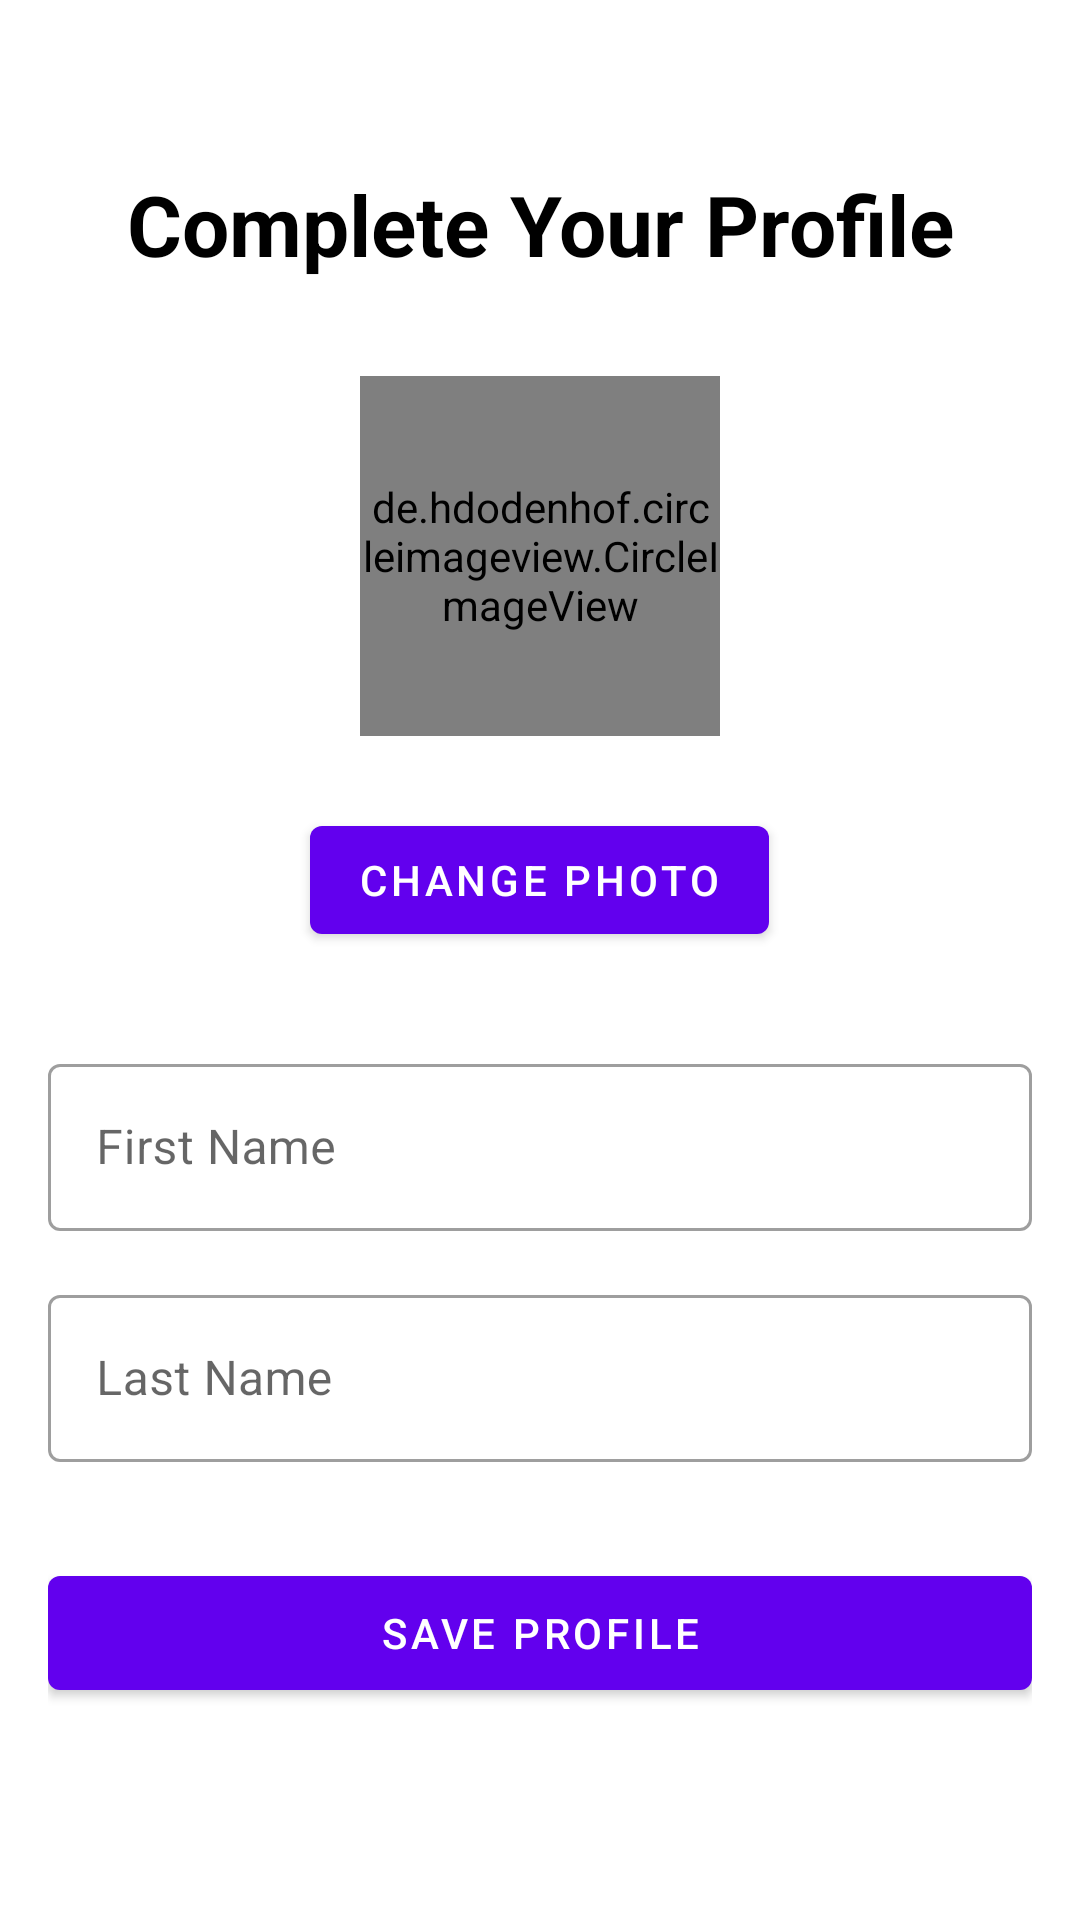

Write the Android layout XML for this screen, with the resource values it uses.
<!-- AndroidManifest.xml: activity theme Theme.PROG7313_PART3.NoActionBar -->
<!-- res/layout/activity_profile.xml -->
<?xml version="1.0" encoding="utf-8"?>
<androidx.constraintlayout.widget.ConstraintLayout xmlns:android="http://schemas.android.com/apk/res/android"
    xmlns:app="http://schemas.android.com/apk/res-auto"
    xmlns:tools="http://schemas.android.com/tools"
    android:layout_width="match_parent"
    android:layout_height="match_parent"
    android:padding="16dp"
    tools:context=".ProfileActivity">

    <LinearLayout
        android:layout_width="match_parent"
        android:layout_height="match_parent"
        android:orientation="vertical"
        android:gravity="center_horizontal">

        <TextView
            android:id="@+id/textProfileTitle"
            android:layout_width="match_parent"
            android:layout_height="wrap_content"
            android:text="Complete Your Profile"
            android:textSize="28sp"
            android:textStyle="bold"
            android:textColor="@color/black"
            android:textAlignment="center"
            android:layout_marginTop="40dp"
            android:layout_marginBottom="32dp" />

        <de.hdodenhof.circleimageview.CircleImageView
            android:id="@+id/profileImageView"
            android:layout_width="120dp"
            android:layout_height="120dp"
            android:layout_marginBottom="24dp"
            android:src="@android:drawable/ic_menu_myplaces"
            app:civ_border_color="#FF000000"
            app:civ_border_width="2dp" />

        <Button
            android:id="@+id/buttonChangePhoto"
            android:layout_width="wrap_content"
            android:layout_height="wrap_content"
            android:text="Change Photo"
            android:layout_marginBottom="32dp"/>

        <com.google.android.material.textfield.TextInputLayout
            android:layout_width="match_parent"
            android:layout_height="wrap_content"
            android:layout_marginBottom="16dp"
            style="@style/Widget.MaterialComponents.TextInputLayout.OutlinedBox">

            <com.google.android.material.textfield.TextInputEditText
                android:id="@+id/editTextFirstName"
                android:layout_width="match_parent"
                android:layout_height="wrap_content"
                android:hint="First Name"
                android:inputType="textPersonName" />
        </com.google.android.material.textfield.TextInputLayout>

        <com.google.android.material.textfield.TextInputLayout
            android:layout_width="match_parent"
            android:layout_height="wrap_content"
            android:layout_marginBottom="32dp"
            style="@style/Widget.MaterialComponents.TextInputLayout.OutlinedBox">

            <com.google.android.material.textfield.TextInputEditText
                android:id="@+id/editTextLastName"
                android:layout_width="match_parent"
                android:layout_height="wrap_content"
                android:hint="Last Name"
                android:inputType="textPersonName" />
        </com.google.android.material.textfield.TextInputLayout>

        <Button
            android:id="@+id/buttonSaveProfile"
            android:layout_width="match_parent"
            android:layout_height="50dp"
            android:text="Save Profile" />

    </LinearLayout>

</androidx.constraintlayout.widget.ConstraintLayout>
<!-- resources referenced by this layout -->
<resources>
  <color name="black">#FF000000</color>
  <style name="Theme.PROG7313_PART3.NoActionBar">
          <item name="windowActionBar">false</item>
          <item name="windowNoTitle">true</item>
      </style>
</resources>
